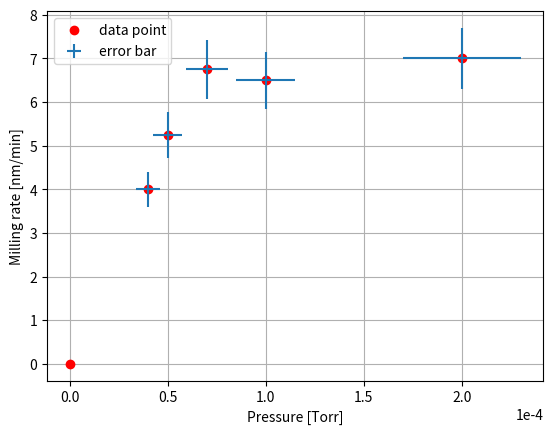

Generate this figure with matplotlib:
from matplotlib.pyplot import *
from numpy import *
from scipy.stats import linregress

# pressure = array([0, 0.00004, 0.00005, 0.00007])
# milling_rate = array([0, 4, 5.25, 6.75])
pressure = array([0, 0.00004, 0.00005, 0.00007, 0.0001, 0.0002])
milling_rate = array([0, 4, 5.25, 6.75, 6.5, 7])
slope, y_inter, *a = linregress(pressure[0:4], milling_rate[0:4])

grid()
xlabel("Pressure [Torr]")
ylabel("Milling rate [nm/min]")
ticklabel_format(axis="x", style="sci", scilimits=(-4, -4))
# plot(pressure, milling_rate)
plot(pressure, milling_rate, "ro", label="data point")
# plot(pressure[0:4], slope * pressure[0:4] + y_inter, label="linear regression")
errorbar(pressure, milling_rate, xerr=pressure * 0.15, yerr=milling_rate * .10, ls="none", label="error bar")
legend()
# savefig("./thesis/images/pressure-dependence.pdf")
